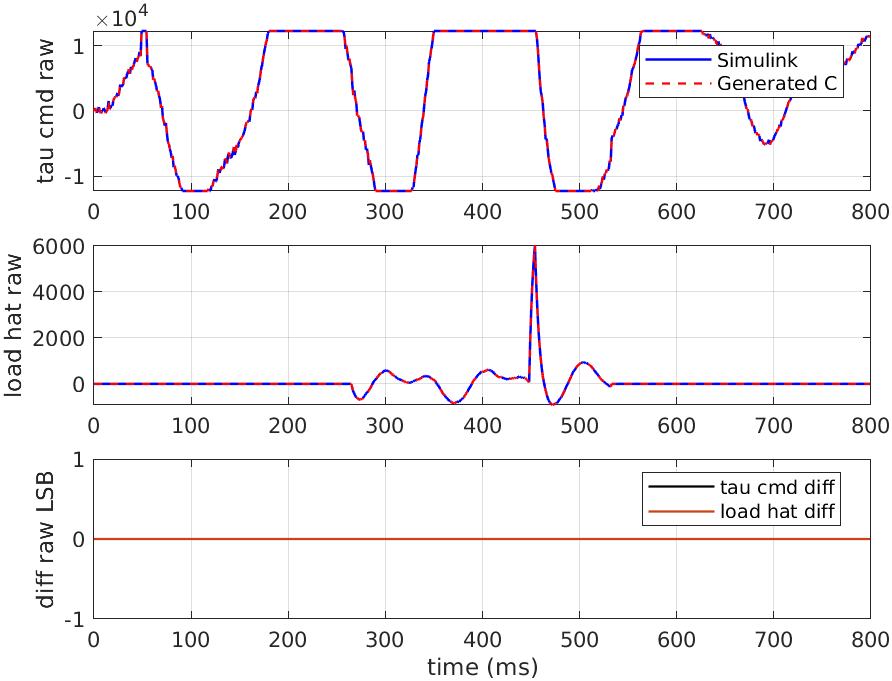

Source data for this figure (header and first rows):
t, q_ref_raw, q_raw, qdot_raw, qddot_raw, tau_prev_raw, mode, sim_tau_cmd_raw, c_tau_cmd_raw, diff_tau_cmd, sim_tau_load_hat_raw, c_tau_load_hat_raw, diff_tau_load_hat
0, 20, 11, 11, -1, 3, 1, -14, -14, 0, 0, 0, 0
0.001, 98, 27, 47, 23, 55, 1, 459, 459, 0, 0, 0, 0
0.002, 122, 62, 57, 30, 61, 1, 139, 139, 0, 0, 0, 0
0.003, 178, 105, 102, 39, 88, 1, -301, -301, 0, 0, 0, 0
0.004, 232, 144, 91, 38, 71, 1, 98, 98, 0, 0, 0, 0
0.005, 251, 122, 101, 51, 98, 1, 610, 610, 0, 0, 0, 0
0.006, 290, 187, 113, 80, 134, 1, 21, 21, 0, 0, 0, 0
0.007, 309, 208, 138, 88, 164, 1, -371, -371, 0, 0, 0, 0
0.008, 359, 229, 150, 92, 158, 1, -80, -80, 0, 0, 0, 0
0.009, 410, 224, 207, 61, 194, 1, -5, -5, 0, 0, 0, 0
0.01, 459, 243, 208, 85, 171, 1, 461, 461, 0, 0, 0, 0
0.011, 503, 302, 215, 94, 187, 1, 120, 120, 0, 0, 0, 0
0.012, 520, 320, 245, 71, 234, 1, -328, -328, 0, 0, 0, 0
0.013, 541, 329, 236, 78, 261, 1, -6, -6, 0, 0, 0, 0
0.014, 589, 351, 249, 95, 239, 1, 222, 222, 0, 0, 0, 0
0.015, 657, 357, 226, 84, 250, 1, 1552, 1552, 0, 0, 0, 0
0.016, 656, 428, 236, 81, 260, 1, 256, 256, 0, 0, 0, 0
0.017, 703, 442, 256, 43, 280, 1, 502, 502, 0, 0, 0, 0
0.018, 761, 470, 267, 34, 278, 1, 829, 829, 0, 0, 0, 0
0.019, 747, 484, 238, 60, 282, 1, 805, 805, 0, 0, 0, 0
0.02, 808, 486, 244, 46, 307, 1, 1668, 1668, 0, 0, 0, 0
0.021, 857, 527, 230, 16, 272, 1, 2004, 2004, 0, 0, 0, 0
0.022, 849, 514, 223, -1, 318, 1, 2191, 2191, 0, 0, 0, 0
0.023, 894, 558, 230, 2, 312, 1, 2112, 2112, 0, 0, 0, 0
0.024, 940, 555, 238, 11, 323, 1, 2787, 2787, 0, 0, 0, 0
0.025, 927, 582, 229, -12, 315, 1, 2282, 2282, 0, 0, 0, 0
0.026, 972, 624, 196, -7, 310, 1, 2812, 2812, 0, 0, 0, 0
0.027, 1008, 619, 155, -42, 280, 1, 4064, 4064, 0, 0, 0, 0
0.028, 1027, 661, 152, -25, 300, 1, 3745, 3745, 0, 0, 0, 0
0.029, 1037, 663, 155, -62, 284, 1, 3836, 3836, 0, 0, 0, 0
0.03, 1045, 663, 152, -30, 264, 1, 4013, 4013, 0, 0, 0, 0
0.031, 1079, 678, 93, -69, 279, 1, 5173, 5173, 0, 0, 0, 0
0.032, 1089, 681, 109, -89, 252, 1, 5060, 5060, 0, 0, 0, 0
0.033, 1112, 725, 91, -54, 267, 1, 4990, 4990, 0, 0, 0, 0
0.034, 1121, 752, 31, -83, 241, 1, 5572, 5572, 0, 0, 0, 0
0.035, 1158, 735, 52, -82, 236, 1, 6139, 6139, 0, 0, 0, 0
0.036, 1168, 762, 15, -97, 223, 1, 6406, 6406, 0, 0, 0, 0
0.037, 1155, 800, 8, -95, 193, 1, 5697, 5697, 0, 0, 0, 0
0.038, 1178, 782, -22, -85, 193, 1, 6791, 6791, 0, 0, 0, 0
0.039, 1171, 821, -43, -89, 162, 1, 6363, 6363, 0, 0, 0, 0
0.04, 1186, 827, -53, -75, 141, 1, 6657, 6657, 0, 0, 0, 0
0.041, 1186, 821, -79, -84, 148, 1, 7134, 7134, 0, 0, 0, 0
0.042, 1205, 837, -116, -70, 115, 1, 7720, 7720, 0, 0, 0, 0
0.043, 1192, 817, -136, -85, 96, 1, 8126, 8126, 0, 0, 0, 0
0.044, 1198, 849, -123, -54, 92, 1, 7529, 7529, 0, 0, 0, 0
0.045, 1210, 869, -175, -41, 55, 1, 8156, 8156, 0, 0, 0, 0
0.046, 1193, 849, -185, -18, 4, 1, 8354, 8354, 0, 0, 0, 0
0.047, 1214, 847, -211, -18, 19, 1, 9102, 9102, 0, 0, 0, 0
0.048, 1172, 852, -213, -41, -3, 1, 8385, 8385, 0, 0, 0, 0
0.049, 6000, 864, -213, -17, -17, 1, 12288, 12288, 0, 0, 0, 0
0.05, 6000, 873, -242, 13, -24, 1, 12288, 12288, 0, 0, 0, 0
0.051, 6000, 906, -238, 21, -55, 1, 12288, 12288, 0, 0, 0, 0
0.052, 6000, 891, -235, -3, -61, 1, 12288, 12288, 0, 0, 0, 0
0.053, 6000, 898, -252, 5, -90, 1, 12288, 12288, 0, 0, 0, 0
0.054, 6000, 888, -236, 38, -99, 1, 12288, 12288, 0, 0, 0, 0
0.055, 1088, 889, -249, 43, -143, 1, 7328, 7328, 0, 0, 0, 0
0.056, 1075, 903, -259, 36, -170, 1, 7040, 7040, 0, 0, 0, 0
0.057, 1090, 913, -236, 49, -170, 1, 6788, 6788, 0, 0, 0, 0
0.058, 1061, 883, -240, 59, -169, 1, 6862, 6862, 0, 0, 0, 0
0.059, 1049, 895, -240, 87, -185, 1, 6478, 6478, 0, 0, 0, 0
... 740 more rows
